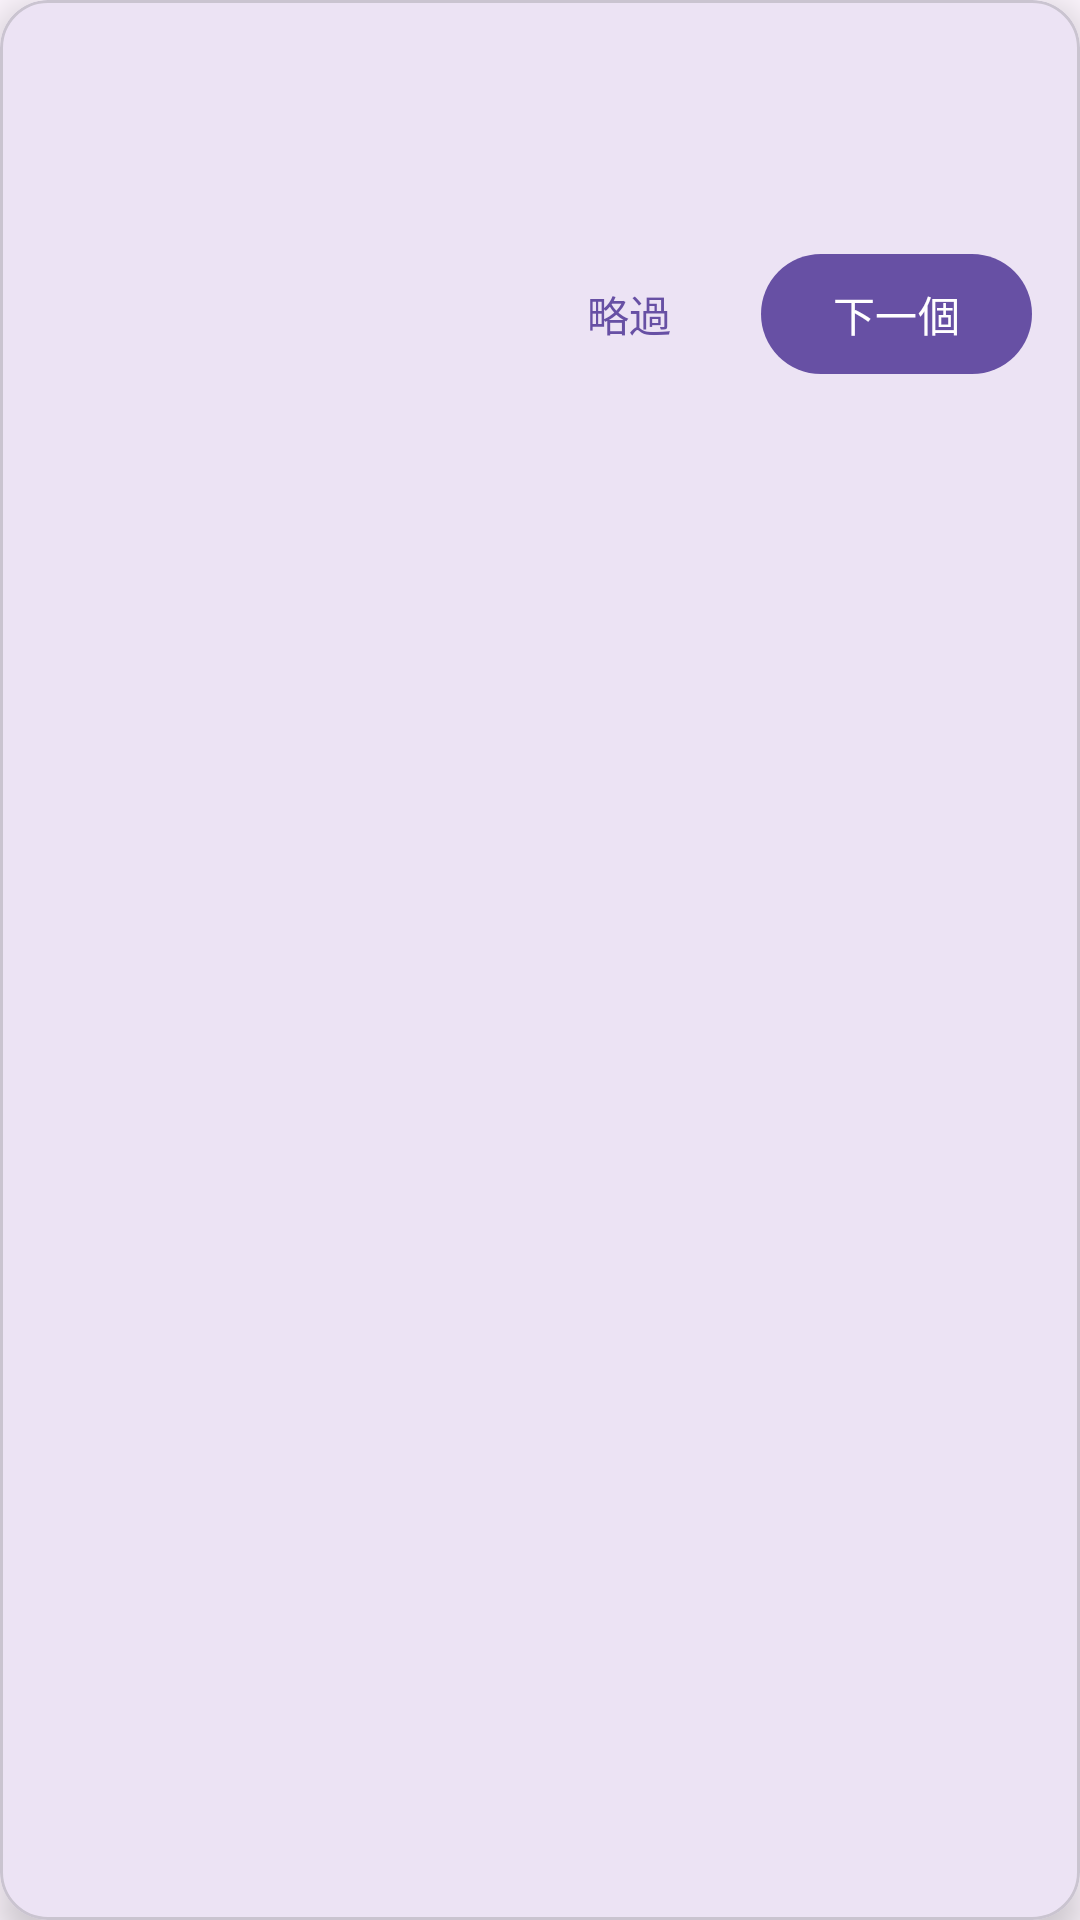

Here is an Android app screen rendered from its layout file. Give the layout XML and the strings, colors and styles it references.
<!-- AndroidManifest.xml: application theme Theme.PikminGps -->
<!-- res/layout/coach_card.xml -->
<?xml version="1.0" encoding="utf-8"?>
<com.google.android.material.card.MaterialCardView
    xmlns:android="http://schemas.android.com/apk/res/android"
    xmlns:app="http://schemas.android.com/apk/res-auto"
    android:layout_width="@dimen/coach_card_width"
    android:layout_height="wrap_content"
    app:cardCornerRadius="16dp"
    app:cardElevation="8dp">

    <LinearLayout
        android:layout_width="match_parent"
        android:layout_height="wrap_content"
        android:orientation="vertical"
        android:padding="@dimen/space_l">

        <app.pikminbloom.gps.ui.GoModesDemoView
            android:id="@+id/coachDemo"
            android:layout_width="match_parent"
            android:layout_height="wrap_content"
            android:visibility="gone" />

        <TextView
            android:id="@+id/coachTitle"
            android:layout_width="match_parent"
            android:layout_height="wrap_content"
            android:textSize="18sp"
            android:textStyle="bold" />

        <TextView
            android:id="@+id/coachBody"
            android:layout_width="match_parent"
            android:layout_height="wrap_content"
            android:layout_marginTop="@dimen/space_s"
            android:textSize="15sp" />

        <LinearLayout
            android:layout_width="match_parent"
            android:layout_height="wrap_content"
            android:layout_marginTop="@dimen/space_m"
            android:gravity="end"
            android:orientation="horizontal">

            <com.google.android.material.button.MaterialButton
                android:id="@+id/coachSkip"
                style="@style/Widget.Material3.Button.TextButton"
                android:layout_width="wrap_content"
                android:layout_height="wrap_content"
                android:text="@string/guide_skip" />

            <com.google.android.material.button.MaterialButton
                android:id="@+id/coachNext"
                android:layout_width="wrap_content"
                android:layout_height="wrap_content"
                android:text="@string/tour_next" />
        </LinearLayout>
    </LinearLayout>
</com.google.android.material.card.MaterialCardView>
<!-- resources referenced by this layout -->
<resources>
  <dimen name="coach_card_width">300dp</dimen>
  <dimen name="space_l">16dp</dimen>
  <dimen name="space_m">12dp</dimen>
  <dimen name="space_s">8dp</dimen>
  <string name="guide_skip">略過</string>
  <string name="tour_next">下一個</string>
  <style name="Theme.PikminGps" parent="Theme.Material3.DayNight.NoActionBar">
          <item name="android:navigationBarColor">@android:color/transparent</item>
          <item name="android:statusBarColor">@android:color/transparent</item>
          <item name="android:windowLightStatusBar">?attr/isLightTheme</item>
          <item name="preferenceTheme">@style/PreferenceThemeOverlay</item>
      </style>
</resources>
